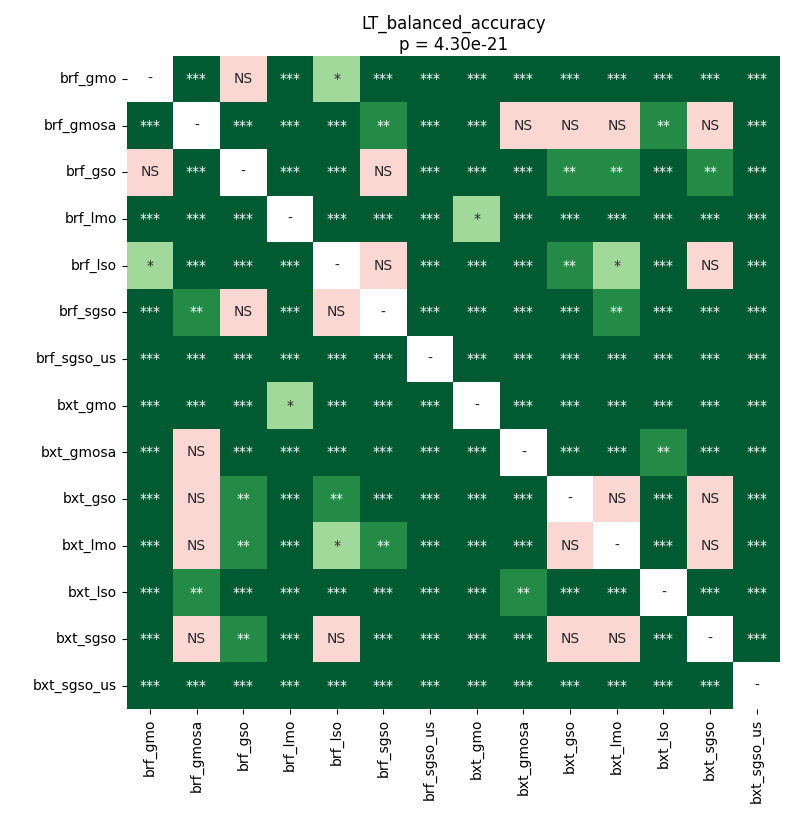

The file beside this chart, header and first rows:
	brf_gmo	brf_gmosa	brf_gso	brf_lmo	brf_lso	brf_sgso	brf_sgso_us	bxt_gmo	bxt_gmosa	bxt_gso	bxt_lmo	bxt_lso	bxt_sgso	bxt_sgso_us
brf_gmo	1.0	9.10524462090164e-05	0.3189	0.0002104	0.02464	0.0005635	4.7069484904661014e-05	4.7069484904661014e-05	4.7069484904661014e-05	0.0002104	0.0002104	4.7069484904661014e-05	0.0001344	4.7069484904661014e-05
brf_gmosa	9.10524462090164e-05	1.0	4.7069484904661014e-05	4.7069484904661014e-05	4.7069484904661014e-05	0.001659	4.7069484904661014e-05	4.7069484904661014e-05	0.06401	0.3883	0.3413	0.004128	0.2973	4.7069484904661014e-05
brf_gso	0.3189	4.7069484904661014e-05	1.0	4.7069484904661014e-05	0.0004084	0.1025	4.7069484904661014e-05	4.7069484904661014e-05	4.7069484904661014e-05	0.001659	0.006175	4.7069484904661014e-05	0.00743	4.7069484904661014e-05
brf_lmo	0.0002104	4.7069484904661014e-05	4.7069484904661014e-05	1.0	4.7069484904661014e-05	4.7069484904661014e-05	4.7069484904661014e-05	0.03298	4.7069484904661014e-05	9.10524462090164e-05	4.7069484904661014e-05	4.7069484904661014e-05	4.7069484904661014e-05	4.7069484904661014e-05
brf_lso	0.02464	4.7069484904661014e-05	0.0004084	4.7069484904661014e-05	1.0	0.4429	4.7069484904661014e-05	4.7069484904661014e-05	4.7069484904661014e-05	0.005073	0.01282	4.7069484904661014e-05	0.06401	4.7069484904661014e-05
brf_sgso	0.0005635	0.001659	0.1025	4.7069484904661014e-05	0.4429	1.0	4.7069484904661014e-05	4.7069484904661014e-05	4.7069484904661014e-05	0.0002104	0.001309	4.7069484904661014e-05	0.0002901	4.7069484904661014e-05
brf_sgso_us	4.7069484904661014e-05	4.7069484904661014e-05	4.7069484904661014e-05	4.7069484904661014e-05	4.7069484904661014e-05	4.7069484904661014e-05	1.0	4.7069484904661014e-05	4.7069484904661014e-05	4.7069484904661014e-05	4.7069484904661014e-05	4.7069484904661014e-05	4.7069484904661014e-05	4.7069484904661014e-05
bxt_gmo	4.7069484904661014e-05	4.7069484904661014e-05	4.7069484904661014e-05	0.03298	4.7069484904661014e-05	4.7069484904661014e-05	4.7069484904661014e-05	1.0	4.7069484904661014e-05	4.7069484904661014e-05	4.7069484904661014e-05	4.7069484904661014e-05	4.7069484904661014e-05	4.7069484904661014e-05
bxt_gmosa	4.7069484904661014e-05	0.06401	4.7069484904661014e-05	4.7069484904661014e-05	4.7069484904661014e-05	4.7069484904661014e-05	4.7069484904661014e-05	4.7069484904661014e-05	1.0	4.7069484904661014e-05	4.7069484904661014e-05	0.003348	4.7069484904661014e-05	4.7069484904661014e-05
bxt_gso	0.0002104	0.3883	0.001659	9.10524462090164e-05	0.005073	0.0002104	4.7069484904661014e-05	4.7069484904661014e-05	4.7069484904661014e-05	1.0	0.6322	4.7069484904661014e-05	0.4689	4.7069484904661014e-05
bxt_lmo	0.0002104	0.3413	0.006175	4.7069484904661014e-05	0.01282	0.001309	4.7069484904661014e-05	4.7069484904661014e-05	4.7069484904661014e-05	0.6322	1.0	4.7069484904661014e-05	0.3883	4.7069484904661014e-05
bxt_lso	4.7069484904661014e-05	0.004128	4.7069484904661014e-05	4.7069484904661014e-05	4.7069484904661014e-05	4.7069484904661014e-05	4.7069484904661014e-05	4.7069484904661014e-05	0.003348	4.7069484904661014e-05	4.7069484904661014e-05	1.0	4.7069484904661014e-05	4.7069484904661014e-05
bxt_sgso	0.0001344	0.2973	0.00743	4.7069484904661014e-05	0.06401	0.0002901	4.7069484904661014e-05	4.7069484904661014e-05	4.7069484904661014e-05	0.4689	0.3883	4.7069484904661014e-05	1.0	4.7069484904661014e-05
bxt_sgso_us	4.7069484904661014e-05	4.7069484904661014e-05	4.7069484904661014e-05	4.7069484904661014e-05	4.7069484904661014e-05	4.7069484904661014e-05	4.7069484904661014e-05	4.7069484904661014e-05	4.7069484904661014e-05	4.7069484904661014e-05	4.7069484904661014e-05	4.7069484904661014e-05	4.7069484904661014e-05	1.0
